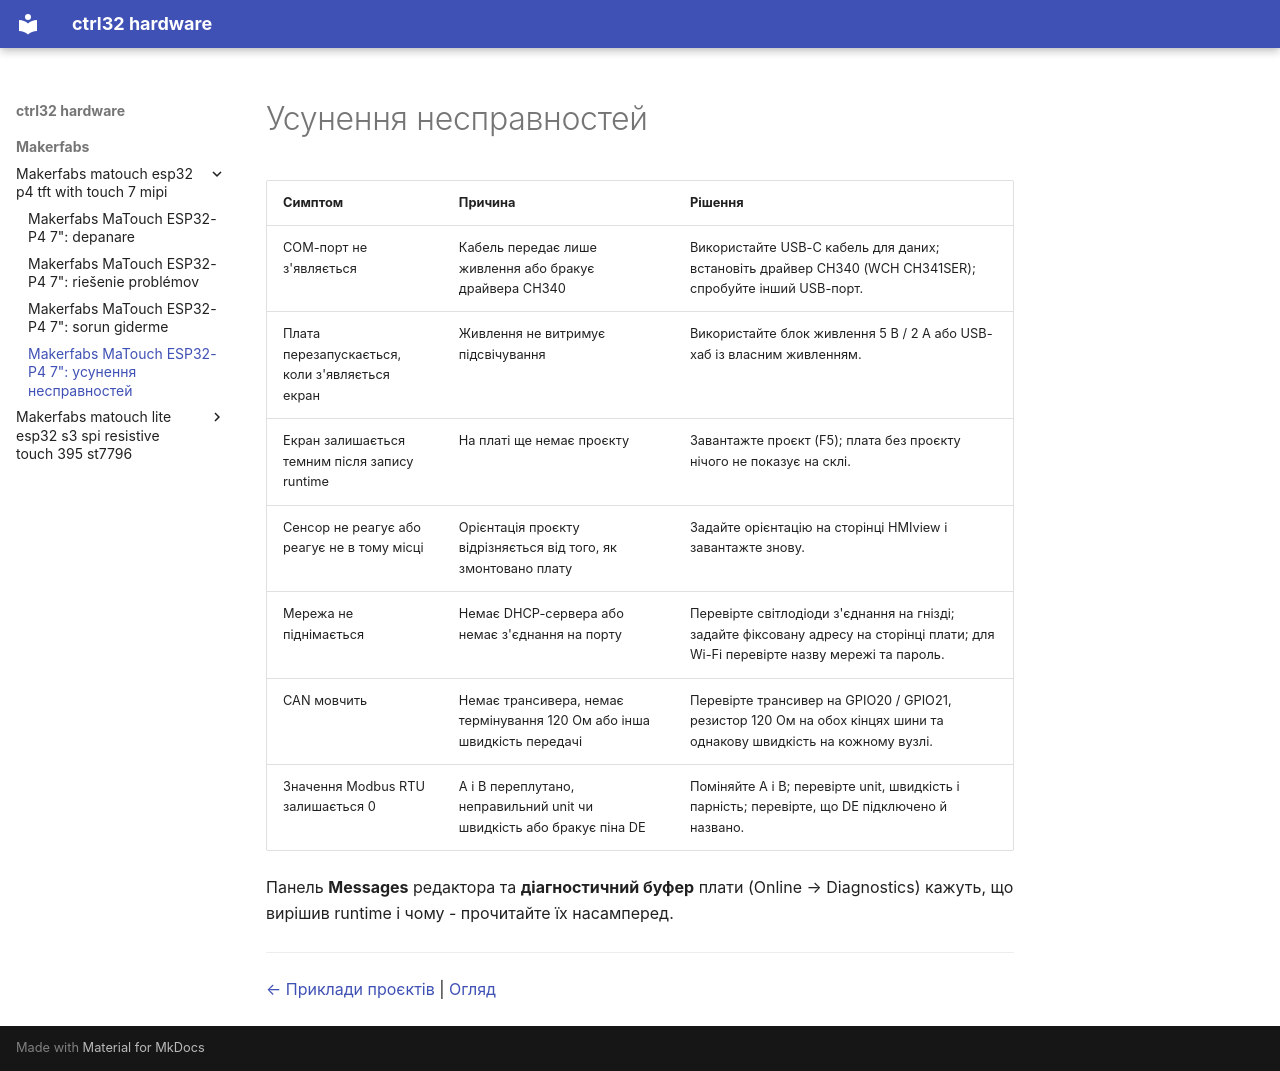

repository: ctrl32/hardware · page: makerfabs/makerfabs-matouch-esp32-p4-tft-with-touch-7-mipi/troubleshooting.uk/index.html · generator: mkdocs

---
title: 'Makerfabs MaTouch ESP32-P4 7": усунення несправностей'
slug: troubleshooting
sidebar_position: 90
image: img/board-01.jpg
image_alt: Makerfabs MaTouch ESP32-P4 7"
tags:
- esp32-p4
- display
- touch
- hmi
- ethernet
- makerfabs
- troubleshooting
---

# Усунення несправностей

| Симптом | Причина | Рішення |
|---|---|---|
| COM-порт не з'являється | Кабель передає лише живлення або бракує драйвера CH340 | Використайте USB-C кабель для даних; встановіть драйвер CH340 (WCH CH341SER); спробуйте інший USB-порт. |
| Плата перезапускається, коли з'являється екран | Живлення не витримує підсвічування | Використайте блок живлення 5 В / 2 А або USB-хаб із власним живленням. |
| Екран залишається темним після запису runtime | На платі ще немає проєкту | Завантажте проєкт (F5); плата без проєкту нічого не показує на склі. |
| Сенсор не реагує або реагує не в тому місці | Орієнтація проєкту відрізняється від того, як змонтовано плату | Задайте орієнтацію на сторінці HMIview і завантажте знову. |
| Мережа не піднімається | Немає DHCP-сервера або немає з'єднання на порту | Перевірте світлодіоди з'єднання на гнізді; задайте фіксовану адресу на сторінці плати; для Wi-Fi перевірте назву мережі та пароль. |
| CAN мовчить | Немає трансивера, немає термінування 120 Ом або інша швидкість передачі | Перевірте трансивер на GPIO20 / GPIO21, резистор 120 Ом на обох кінцях шини та однакову швидкість на кожному вузлі. |
| Значення Modbus RTU залишається 0 | A і B переплутано, неправильний unit чи швидкість або бракує піна DE | Поміняйте A і B; перевірте unit, швидкість і парність; перевірте, що DE підключено й названо. |

Панель **Messages** редактора та **діагностичний буфер** плати (Online → Diagnostics) кажуть, що вирішив runtime і чому - прочитайте їх насамперед.

---

[← Приклади проєктів](examples/README.uk.md) | [Огляд](README.uk.md)
